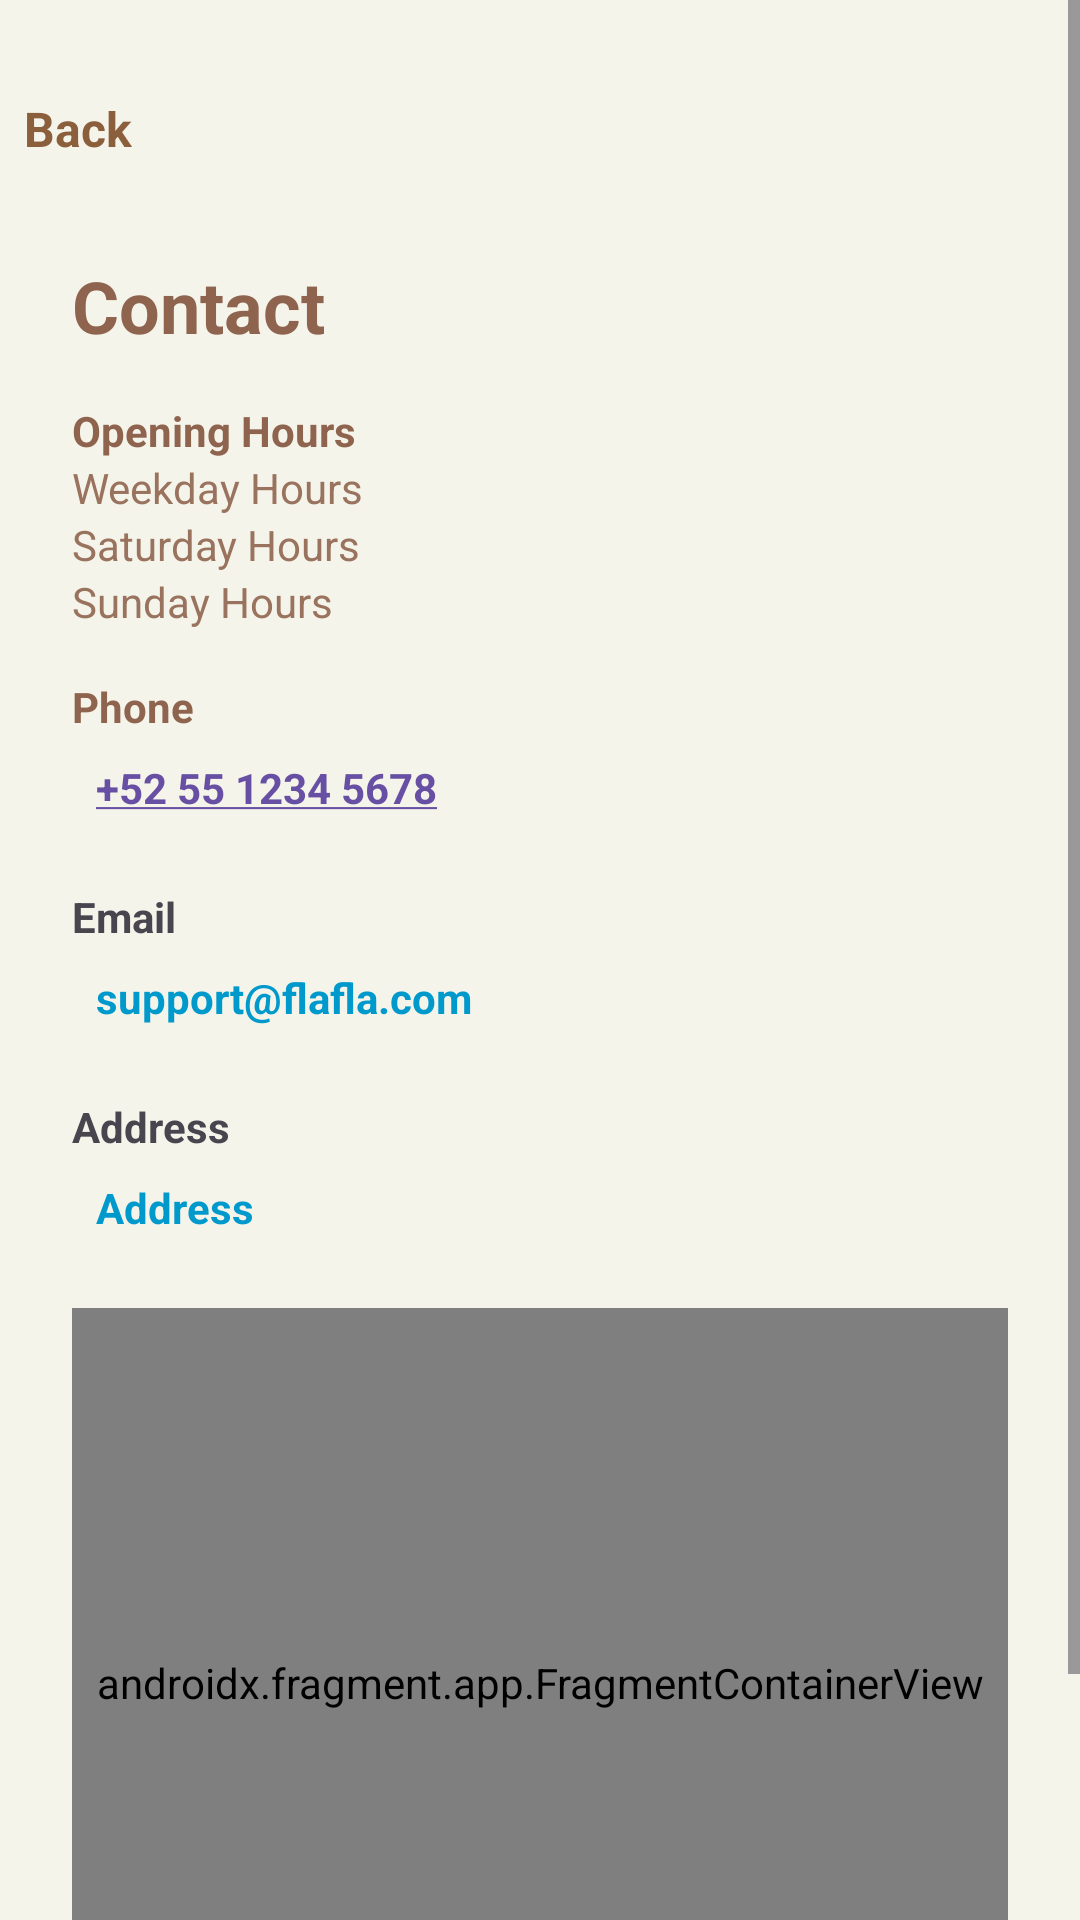

Layout XML and referenced resources for this Android screen:
<!-- AndroidManifest.xml: application theme Theme.Flafla -->
<!-- res/layout/activity_contact.xml -->
<?xml version="1.0" encoding="utf-8"?>
<ScrollView xmlns:android="http://schemas.android.com/apk/res/android"
    xmlns:tools="http://schemas.android.com/tools"
    android:id="@+id/activity_contact"
    android:layout_width="match_parent"
    android:layout_height="match_parent"
    android:background="@color/folded_ivory"
    tools:context=".activities.ContactActivity">

    <LinearLayout
        android:orientation="vertical"
        android:paddingVertical="24dp"
        android:layout_width="match_parent"
        android:layout_height="wrap_content">

        <include
            android:id="@+id/back"
            layout="@layout/back_button" />

        <LinearLayout
            android:orientation="vertical"
            android:padding="24dp"
            android:layout_width="match_parent"
            android:layout_height="wrap_content">

            
            <TextView
                android:layout_width="wrap_content"
                android:layout_height="wrap_content"
                android:text="@string/contact"
                android:textSize="24sp"
                android:textStyle="bold"
                android:textColor="@color/brown"
                android:layout_marginBottom="16dp" />

            <TextView
                android:layout_width="wrap_content"
                android:layout_height="wrap_content"
                android:text="@string/opening_hours"
                android:textStyle="bold"
                android:textColor="@color/brown" />

            <TextView
                android:id="@+id/weekdays_hours"
                android:layout_width="wrap_content"
                android:layout_height="wrap_content"
                android:text="@string/weekday_hours"
                android:textColor="@color/brown_light" />

            <TextView
                android:id="@+id/saturday_hours"
                android:layout_width="wrap_content"
                android:layout_height="wrap_content"
                android:text="@string/saturday_hours"
                android:textColor="@color/brown_light" />

            <TextView
                android:id="@+id/sunday_hours"
                android:layout_width="wrap_content"
                android:layout_height="wrap_content"
                android:text="@string/sunday_hours"
                android:textColor="@color/brown_light"
                android:layout_marginBottom="16dp" />

            <TextView
                android:layout_width="wrap_content"
                android:layout_height="wrap_content"
                android:text="@string/phone"
                android:textStyle="bold"
                android:textColor="@color/brown" />

            <TextView
                android:id="@+id/phone_number"
                android:layout_width="wrap_content"
                android:layout_height="wrap_content"
                android:layout_marginBottom="16dp"
                android:autoLink="phone"
                android:clickable="true"
                android:focusable="true"
                android:linksClickable="true"
                android:padding="8dp"
                android:text="@string/phone_value"
                android:textColor="@android:color/holo_blue_dark"
                android:textStyle="bold" />

            <TextView
                android:layout_width="wrap_content"
                android:layout_height="wrap_content"
                android:text="@string/email"
                android:textStyle="bold" />

            <TextView
                android:id="@+id/email_support"
                android:layout_width="wrap_content"
                android:layout_height="wrap_content"
                android:text="@string/email_support"
                android:textColor="@android:color/holo_blue_dark"
                android:textStyle="bold"
                android:clickable="true"
                android:focusable="true"
                android:padding="8dp"
                android:autoLink="phone"
                android:linksClickable="true"
                android:layout_marginBottom="16dp" />

            <TextView
                android:layout_width="wrap_content"
                android:layout_height="wrap_content"
                android:text="@string/address"
                android:textStyle="bold" />

            <TextView
                android:id="@+id/address"
                android:layout_width="wrap_content"
                android:layout_height="wrap_content"
                android:text="@string/address"
                android:textColor="@android:color/holo_blue_dark"
                android:textStyle="bold"
                android:clickable="true"
                android:focusable="true"
                android:padding="8dp"
                android:autoLink="phone"
                android:linksClickable="true"
                android:layout_marginBottom="16dp" />

            <androidx.fragment.app.FragmentContainerView
                android:id="@+id/map"
                android:name="com.google.android.gms.maps.SupportMapFragment"
                android:layout_width="match_parent"
                android:layout_height="250dp" />
        </LinearLayout>
    </LinearLayout>
</ScrollView>
<!-- res/layout/back_button.xml (included above) -->
<?xml version="1.0" encoding="utf-8"?>
<TextView xmlns:android="http://schemas.android.com/apk/res/android"
    xmlns:app="http://schemas.android.com/apk/res-auto"
    android:id="@+id/back_button"
    android:layout_width="wrap_content"
    android:layout_height="wrap_content"
    android:text="@string/back"
    android:textColor="#8B5E3C"
    android:textSize="16sp"
    android:textStyle="bold"
    android:drawablePadding="8dp"
    android:padding="8dp"
    android:gravity="center_vertical"
    app:drawableStartCompat="@drawable/chevron_left"
    app:drawableTint="@color/brown" />
<!-- resources referenced by this layout -->
<resources>
  <color name="brown">#8E644E</color>
  <color name="brown_light">#99735E</color>
  <color name="folded_ivory">#F5F4EB</color>
  <string name="address">Address</string>
  <string name="back">Back</string>
  <string name="contact">Contact</string>
  <string name="email">Email</string>
  <string name="email_support">support@flafla.com</string>
  <string name="opening_hours">Opening Hours</string>
  <string name="phone">Phone</string>
  <string name="phone_value">+52 55 1234 5678</string>
  <string name="saturday_hours">Saturday Hours</string>
  <string name="sunday_hours">Sunday Hours</string>
  <string name="weekday_hours">Weekday Hours</string>
  <style name="Theme.Flafla" parent="Base.Theme.Flafla" />
  <style name="Base.Theme.Flafla" parent="Theme.Material3.DayNight.NoActionBar">
          
          
      </style>
</resources>
